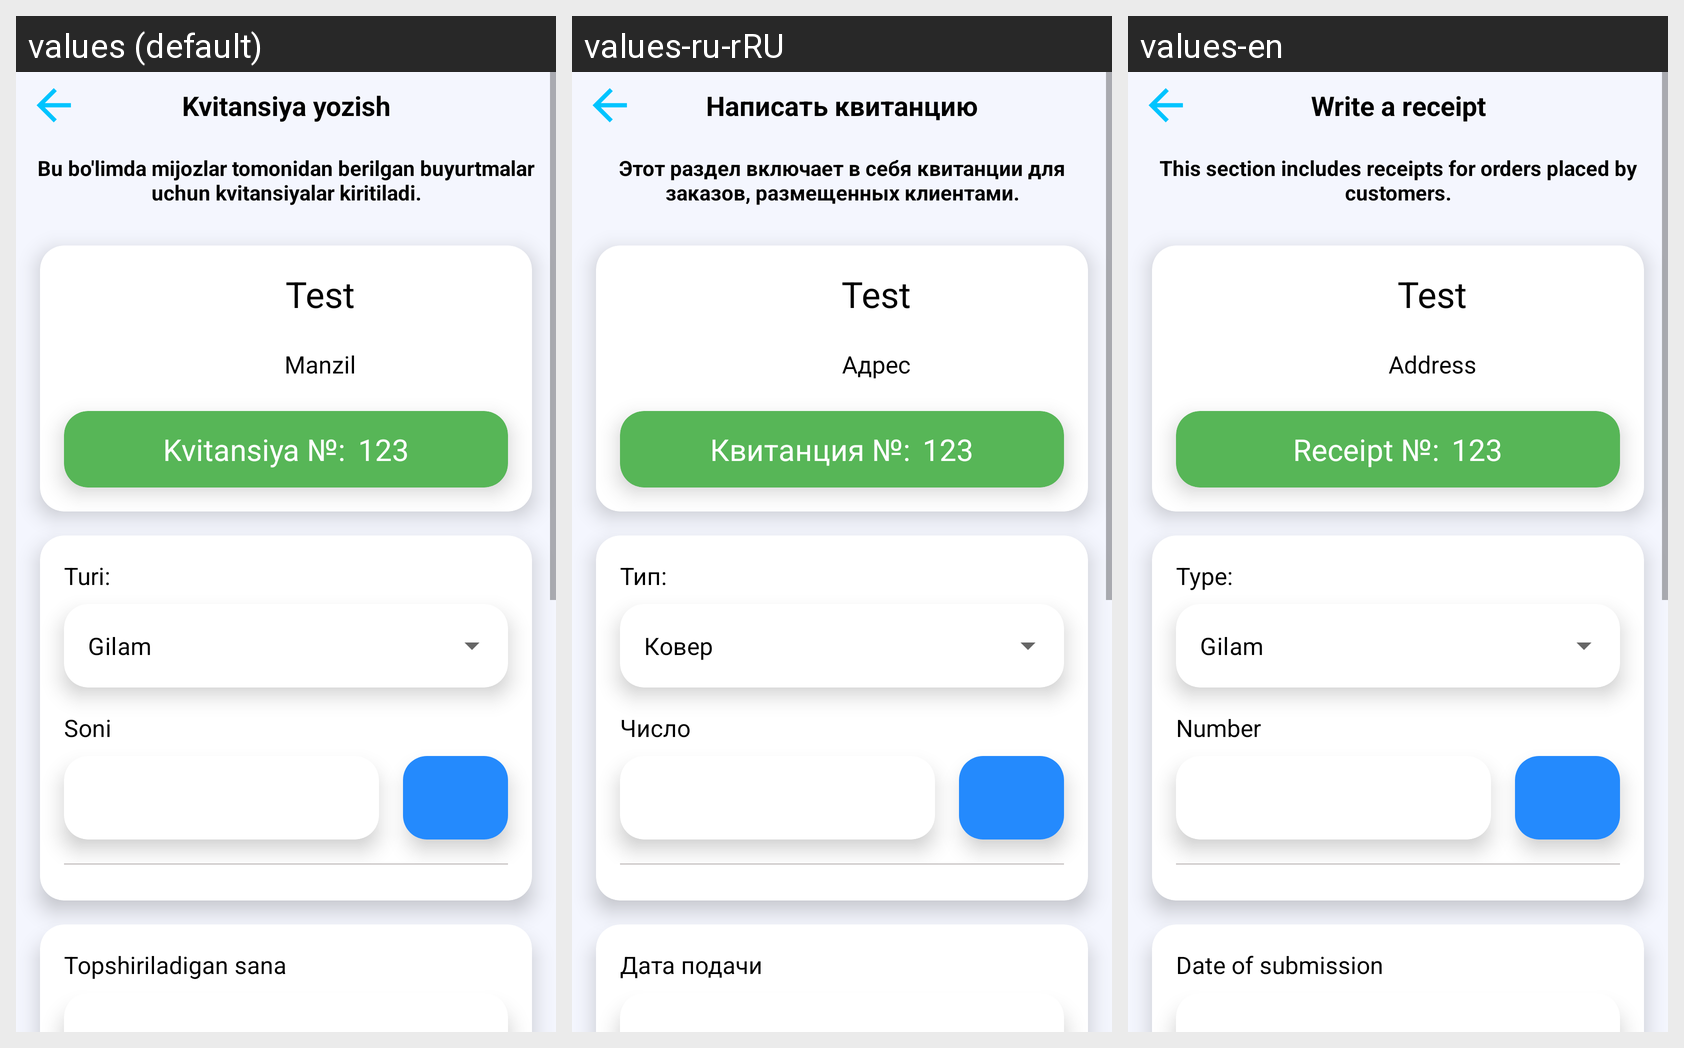

Strings drawn on this Android screen and how each of the app's shown locales translates them:
Android screen res/layout/fragment_list.xml rendered under 3 locales, left to right: values (default), values-ru-rRU, values-en. Device: Nexus 5 (rendered at 1080×1920; each locale shown at half size, 540×960, under a caption strip naming it); theme Theme.Yuvish.
Strings drawn on this screen, with the default value and each locale's value (text and hints the layout hard-codes, and strings that could not be matched under every locale, appear in the picture but are not listed):

kvitansiya_yozish
  values: Kvitansiya yozish
  values-ru-rRU: Написать квитанцию
  values-en: Write a receipt

bu_bo_limda_mijozlar_tomonidan_berilgan_buyurtmalar_uchun_kvitansiyalar_kiritiladi
  values: Bu bo'limda mijozlar tomonidan berilgan buyurtmalar uchun kvitansiyalar kiritiladi.
  values-ru-rRU: Этот раздел включает в себя квитанции для заказов, размещенных клиентами.
  values-en: This section includes receipts for orders placed by customers.

manzil
  values: Manzil
  values-ru-rRU: Адрес
  values-en: Address

receipt_number
  values: Kvitansiya №:
  values-ru-rRU: Квитанция №:
  values-en: Receipt №:

turi
  values: Turi:
  values-ru-rRU: Тип:
  values-en: Type:

gilam
  values: Gilam
  values-ru-rRU: Ковер
  values-en: Gilam

soni
  values: Soni
  values-ru-rRU: Число
  values-en: Number

date_of_submission
  values: Topshiriladigan sana
  values-ru-rRU: Дата подачи
  values-en: Date of submission
